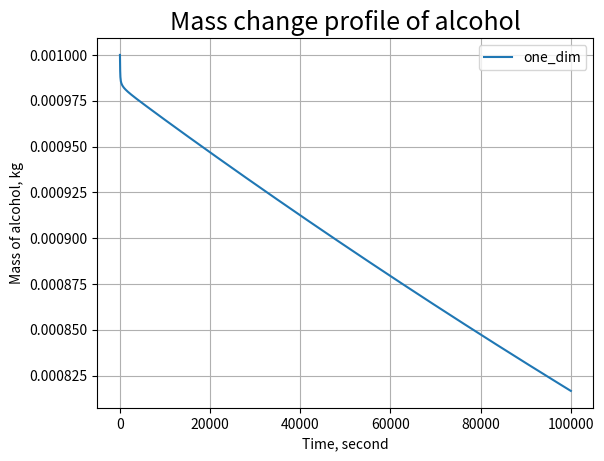

This chart was generated by the following Python code: (Note: this script raises an exception after producing the figure.)
import numpy as np
from matplotlib import pyplot as plt
from matplotlib import cm
from mpl_toolkits.mplot3d import Axes3D
import os

img_path = 'C:/Users/<user>/OneDrive/Рабочий стол/Диплом/Diplom/Images'

num_steps = 100 # количество шагов
l = np.empty(num_steps+2, dtype=np.int16)
height = 0.02   # высота образца meters
R = height / 2   # meters
dr = R / num_steps  # шаг по радиусу meters
proc_time = 100000
dt = 50  # шаг по времени seconds
n_t = int(proc_time / dt) + 1 # количество шагов с учетом нулевого шага

c_bound = 0.
c_init = 1.

c_r = np.zeros(num_steps + 2)
r = np.linspace(0, R, num_steps + 2)
c_init_list = np.zeros(num_steps + 2)

class scd_apparatus():
    def __init__(self, width, length, diff_coef, key, key_sch, number_samples):
        self.width =  width
        self.length = length
        self.diff_coef = diff_coef
        self.key = key
        self.key_sch = key_sch
        self.number_samples = number_samples
        
        self.c_init_list = np.zeros(num_steps + 2)
        for i in range(num_steps + 2):
            self.c_init_list[i] = c_init
            if i == num_steps + 1:
                self.c_init_list[i] = 0

    def __str__(self):
        print(f'width: {self.width}, length: {self.length}, diff_coef: {self.diff_coef}, number_samples: {self.number_samples}')


    def fick_conc(self, c, c_bound, dr, dt, r):
        stab_cond = dt/dr**2   #условие устойчивости
        alfa_i = np.zeros(num_steps + 2)
        betta_i = np.zeros(num_steps + 2)
        alfa_i[0] = 1 #прогоночный коэффициент альфа на нулевом шаге
        betta_i[0] = 0 #прогоночный коэффициент бетта на нулевом шаге
        c_temp = []
        c_temp = np.copy(c)
    
        if self.key == 'one_dim':
            if self.key_sch == 'explicit':
                if stab_cond > 1 / (2 * self.diff_coef):
                    print('Не выполняется условие устойчивости')
                    raise SystemExit
                c_temp[1:-1] = c[1:-1] + self.diff_coef * (dt / dr**2) * (c[2:] - 2 * c[1:-1] + c[0: -2])
                c_temp[-1] = c_bound
                c_temp[0] = c_temp[1]
                return c_temp
            
            elif self.key_sch == 'implicit':            
                a = -self.diff_coef * dt / (dr)**2 #коэффициент 'a'
                b = 1 + 2 * self.diff_coef * dt / (dr)**2 #коэффицент b
                c_koef = -self.diff_coef * dt / (dr)**2 #коэффициент c
                
                for i in range(1, len(l)):
                    alfa_i[i] = (-a)/(b + c_koef * alfa_i[i-1])
                    betta_i[i] = (c[i] - c_koef * betta_i[i-1])/(b + c_koef * alfa_i[i-1])
                alfa_i[-1] = 0
                betta_i[-1] = 0
                c_temp[1:-1] = c[2:] * alfa_i[1:-1] + betta_i[1:-1]
                
                c_temp[-1] = c_bound
                c_temp[0] = c_temp[1]
                return c_temp
            
        elif self.key == 'cyl':
            if self.key_sch == 'explicit':
                if 2 * self.diff_coef* stab_cond <= 1: #(2*diff_coef*dt-dt)/ dr**2 <= 1:     #diff_coef*(dt/dr + 2 * stab_cond) > 1:страница 84 методички
                    print('Не выполняется условие устойчивости')
                    raise SystemExit
                for i in range(len(r)):
                    c_temp[1:-1] = c[1:-1] + self.diff_coef * dt  *( (c[2:] - 2*c[1:-1] + c[0:-2]) / dr**2 +  1/ r[i] * (c[1:-1]-c[0:-2])/dr  )        
                c_temp[-1] = c_bound
                c_temp[0] = c_temp[1]
                return c_temp
            
         
            elif self.key_sch == 'implicit' : #должна быть абсолютно устойчива это с ЛКР
                for j in range(1, len(r)):
                    a = -self.diff_coef * dt / (dr)**2
                    b = 1 + 2 * dt * self.diff_coef / (dr)**2 - dt * self.diff_coef / (dr * r[j])
                    c_koef = - dt * self.diff_coef / (dr)**2 + dt * self.diff_coef / (dr * r[j])
                for i in range(1, len(l)):
                    alfa_i[i] = (-a)/(b+c_koef * alfa_i[i-1])
                    betta_i[i] = (c[i] - c_koef * betta_i[i-1])/(b + c_koef * alfa_i[i-1])
                alfa_i[-1] = 0
                betta_i[-1] = 0
                c_temp[1:-1] = c[2:]*alfa_i[1:-1] + betta_i[1:-1]
                c_temp[-1] = c_bound
                c_temp[0] = c_temp[1]
                return c_temp    
                
        elif self.key == 'sphere':
            if self.key_sch == 'explicit':
                if 2 * self.diff_coef * stab_cond <= 1: #diff_coef*(dt/dr + 2 * stab_cond) > 1:
                    print('Не выполняется условие устойчивости')
                    raise SystemExit
                for i in range(len(r)):
                    c_temp[1:-1] = c[1:-1] + self.diff_coef * dt  *( (c[2:] - 2* c[1:-1] + c[0:-2] ) / dr**2 + (c[2:] - c[0:-2])/(r[i] * dr)) #явная разностная схема с ЦКР работает
                c_temp[-1] = c_bound
                c_temp[0] = c_temp[1]
                return c_temp
            
            elif self.key_sch == 'implicit':
                for j in range(1, len(r)):
                    a = -self.diff_coef*dt/(dr)**2 - (1/r[j]) * self.diff_coef * dt/dr
                    b = 1 + 2 * dt * self.diff_coef/(dr)**2
                    c_koef = -dt * self.diff_coef/(dr)**2 + (1/r[j]) * self.diff_coef*dt/dr
                
                for i in range(1, len(l)):
                    alfa_i[i] = (-a)/(b+c_koef * alfa_i[i-1])
                    betta_i[i] = (c[i] - c_koef * betta_i[i-1])/(b + c_koef * alfa_i[i-1])
                    
                alfa_i[-1] = 0
                betta_i[-1] = 0
                c_temp[1:-1] = c[2:]*alfa_i[1:-1] + betta_i[1:-1]
                c_temp[-1] = c_bound
                c_temp[0] = c_temp[1]
                return c_temp
       
    def fick_mass(self, c, length, width):
        m = 0.
        for i in range(1, len(c)):
            if self.key == 'sphere':
                m += c[i] * 4 / 3 * np.pi * ((i * dr)**3 - ((i-1) * dr)**3)
            elif self.key == 'cyl':
                m += c[i] * length * np.pi *((i * dr)**2 - ((i-1) * dr)**2)
            elif self.key == 'one_dim':
                m += c[i] * ((2 * i * dr) - ((i-1) * 2 * dr)) * self.length * self.width
            else:
                print("Key input error!")
                return None
        return m
       
    def time_iteration(self, c_init_list, n_t, dt, dr, key, key_sch='implicit'):
        c_app = np.zeros(n_t)
        #volume = 0.00025 #кубические метры из диссертации
        #flow_rate = 0.0000017 #кубических метров в секунду из диссертации
        volume = 1.  # cubic meter
        flowrate = 0.0001  # cubic meter per second
        residence_time = volume / flowrate
        c_matrix = np.zeros((n_t, len(c_init_list)))
        mass_list = np.zeros(n_t)
        c_matrix[0] = c_init_list
        mass_list[0] = self.fick_mass(c_matrix[0], self.length, self.width)
        c_app[0] = 0.
        for i in range(1, n_t):
            c_bound = c_app[i - 1]
            c_matrix[i] = self.fick_conc(c_matrix[i-1],  c_bound, dr, dt, r)
            
            if volume < self.number_samples * 4 / 3 * np.pi * (R)**3 and self.key == 'sphere' :
                print('Объём аппарата превышен ')
                raise SystemExit()
                
            elif volume < self.number_samples * self.length * np.pi *R**2 and self.key == 'cyl' :
                print('Объём аппарата превышен')
                raise SystemExit()
                
            elif volume < self.number_samples * self.length * self.width *R and self.key == 'one_dim' :
                print('Объём аппарата превышен')
                raise SystemExit()
            
            else:   
                mass_list[i] = self.fick_mass(c_matrix[i], self.length, self.width)
                delta_mass = - self.number_samples * (mass_list[i] - mass_list[i - 1])
                c_app[i] = self.ideal_mixing(c_app[i - 1], 0, residence_time, volume, delta_mass)
    
            # TODO добавить расчет идеального смешения с учетом прибыли массы из высушиваемых частиц
    
        return c_matrix, mass_list, c_app
    
    
    def ideal_mixing(self, c, c_inlet, residence_time, volume, delta_mass):
        c_mixing = c + dt * 1 / residence_time * (c_inlet - c) + dt * delta_mass / volume
        return c_mixing
    
    
    def plot_conc(self, r_list, time, c_list):
        time_ratio = 100 #с какой частотой писать легенду для графика
        plt.figure()
        c_list = c_list.T
        conc_fig = plt.plot(r_list, c_list[:, ::time_ratio])
        plt.legend(iter(conc_fig), time[::time_ratio], loc = 1, fontsize = 8)
        plt.title('Concentration change profile of alcohol', fontsize=18)
        plt.xlabel('Radius, m')
        plt.grid(True)
        plt.ylabel('Concentration of alcohol')
        return
    
    def plot_mass(self, r_list, mass_list, legend_key):
        plt.figure(2)
        plt.plot(r_list, mass_list, label=legend_key)
        plt.legend()
        plt.title('Mass change profile of alcohol', fontsize=18)
        plt.xlabel('Time, second')
        plt.grid(True)
        plt.ylabel('Mass of alcohol, kg')
        return
    
    def plot_3D(self, r_list, time, c_list, name):
        fig = plt.figure(figsize=(7, 4))
        xgrid, ygrid = np.meshgrid(r_list, time)
        zgrid = c_list
        ax_3d = Axes3D(fig)
        fig.add_axes(ax_3d)
        ax_3d.plot_surface(xgrid, ygrid, zgrid, cmap=cm.jet)
        plt.title(('3D concentration ' + name), fontsize=12)
        plt.xlabel('Radius, m')
        plt.grid(True)
        plt.ylabel('Time, second')
        return
    
    def ideal_mixing_plot(self, time, c_mixing):
        plt.figure()
        plt.plot(time, c_mixing)
        plt.title('Concentration change profile of alcohol for ideal mixing', fontsize=16)
        plt.xlabel('Time, second')
        plt.grid(True)
        plt.ylabel('Concentration of alcohol')
        return    


#def main(width, length, diff_coef, number_samples):
def main():
    width = 0.1
    length = 0.5
    diff_coef = 1e-8
    number_samples = 1000
    key_list = ['one_dim', 'cyl', 'sphere']
    key_sch = 'implicit'
    
    c_init_list = np.zeros(num_steps + 2)
    for i in range(num_steps + 2):
        c_init_list[i] = c_init
        if i == num_steps + 1:
            c_init_list[i] = 0
    
    for i in key_list:
        
        img_path_key = os.path.join(img_path, str(i))

        object1 = scd_apparatus(width, length, diff_coef, i, key_sch, number_samples)
        object1.__str__()
        
    #object1.ideal_mixing(c_inlet, object1.time_iteration.residence_time, object1.time_iteration.volume, object1.time_iteration.delta_mass)
        print('n_t:', n_t, 'proc_time:', proc_time)
        time = np.linspace(0, proc_time, n_t)
        r_list = np.linspace(0, R, num_steps + 2)

        matrix_of_c, list_of_mass, c_app = object1.time_iteration(c_init_list, n_t, dt, dr, key=i)
        object1.plot_mass(time, list_of_mass, i)
        plt.savefig(os.path.join(img_path_key, "plot_mass.png"))    
        object1.plot_conc(r_list, time-1, matrix_of_c)
        plt.savefig(os.path.join(img_path_key, "plot_conc.png"))
        object1.ideal_mixing_plot(time, c_app)
        plt.savefig(os.path.join(img_path_key, "plot_mixing.png"))
        object1.plot_3D(r_list, time, matrix_of_c, str(i))
        plt.savefig(os.path.join(img_path_key, "plot_3D.png"))
        
    plt.show()

    
main()